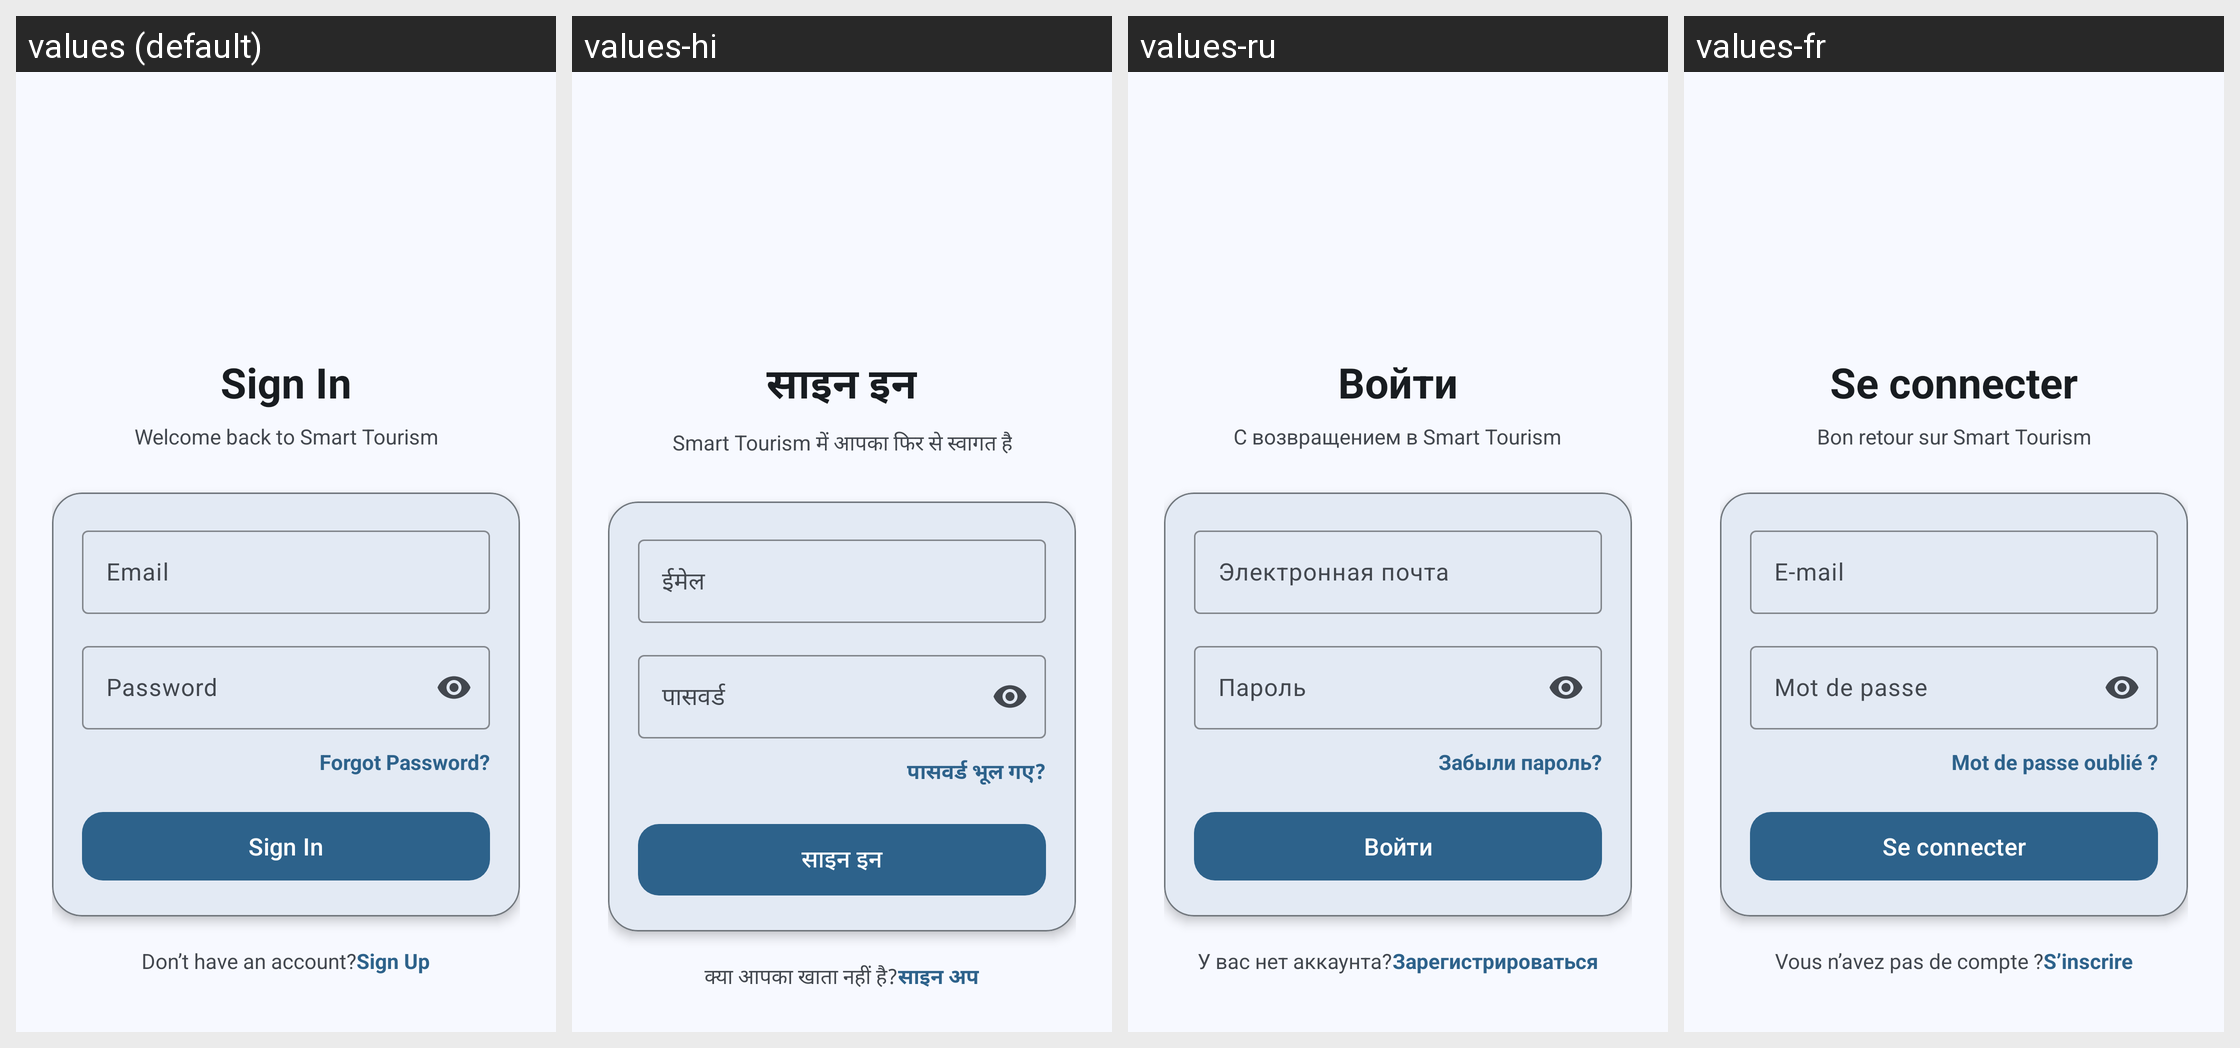

Here is an Android app screen in its default locale and in the app's own translations. Write out the translated-string differences for the strings that appear on this screen.
Android screen res/layout/activity_sign_in.xml rendered under 4 locales, left to right: values (default), values-hi, values-ru, values-fr. Device: Nexus 5 (rendered at 1080×1920; each locale shown at half size, 540×960, under a caption strip naming it); theme Theme.Smart_tourism.
Other locales in the repository, not shown: values-de, values-si.
Strings drawn on this screen, with the default value and each locale's value (text and hints the layout hard-codes, and strings that could not be matched under every locale, appear in the picture but are not listed):

signin_title
  values: Sign In
  values-hi: साइन इन
  values-ru: Войти
  values-fr: Se connecter

signin_subtitle
  values: Welcome back to Smart Tourism
  values-hi: Smart Tourism में आपका फिर से स्वागत है
  values-ru: С возвращением в Smart Tourism
  values-fr: Bon retour sur Smart Tourism

email_hint
  values: Email
  values-hi: ईमेल
  values-ru: Электронная почта
  values-fr: E-mail

password_hint
  values: Password
  values-hi: पासवर्ड
  values-ru: Пароль
  values-fr: Mot de passe

forgot_password
  values: Forgot Password?
  values-hi: पासवर्ड भूल गए?
  values-ru: Забыли пароль?
  values-fr: Mot de passe oublié ?

no_account_text
  values: Don’t have an account?
  values-hi: क्या आपका खाता नहीं है?
  values-ru: У вас нет аккаунта?
  values-fr: Vous n’avez pas de compte ?

sign_up
  values: Sign Up
  values-hi: साइन अप
  values-ru: Зарегистрироваться
  values-fr: S’inscrire
